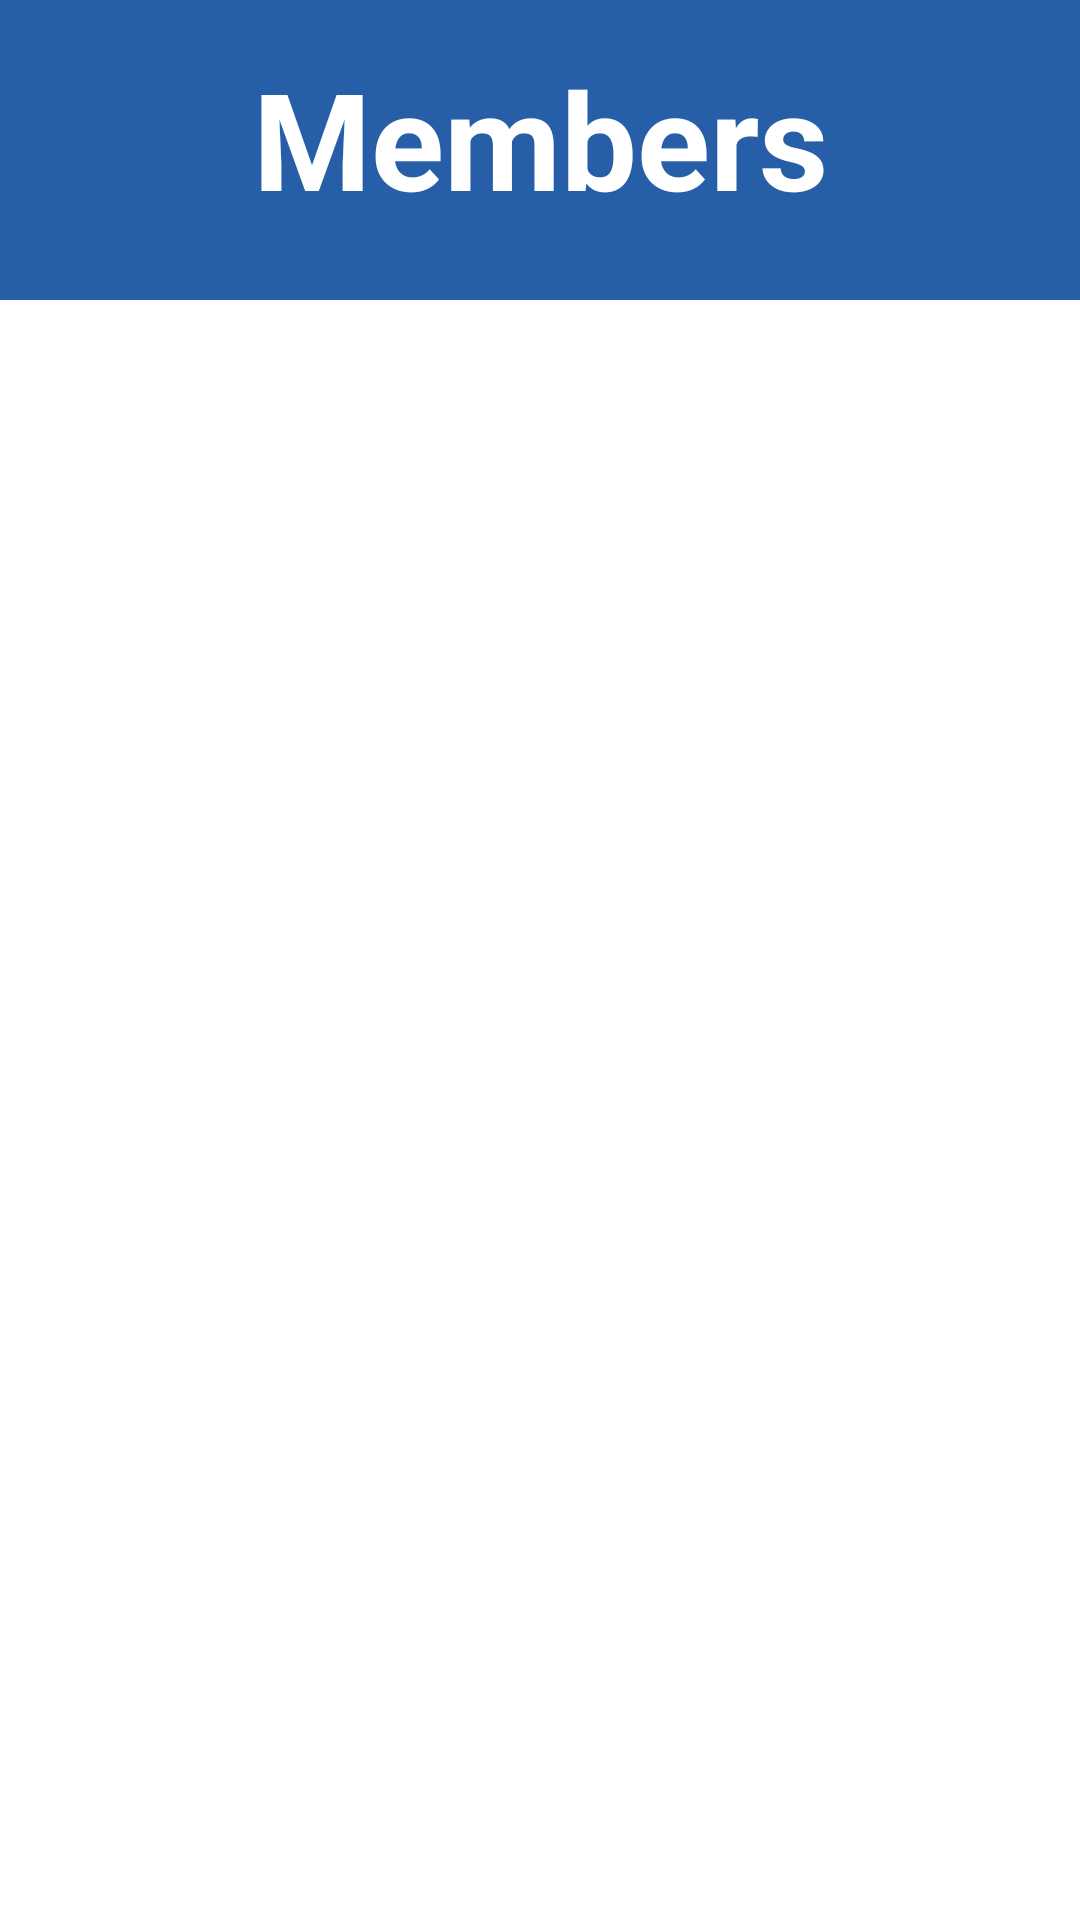

Android layout source for this screen:
<!-- AndroidManifest.xml: application theme Theme.GCC -->
<!-- res/layout/activity_club_owner_events_participants.xml -->
<?xml version="1.0" encoding="utf-8"?>
<androidx.constraintlayout.widget.ConstraintLayout xmlns:android="http://schemas.android.com/apk/res/android"
    xmlns:app="http://schemas.android.com/apk/res-auto"
    xmlns:tools="http://schemas.android.com/tools"
    android:layout_width="match_parent"
    android:layout_height="match_parent"
    tools:context=".ClubOwnerEventsParticipants">

    <View
        android:id="@+id/adminEventTypesHeader3"
        android:layout_width="0dp"
        android:layout_height="100dp"
        android:background="@color/primary"
        app:layout_constraintEnd_toEndOf="parent"
        app:layout_constraintHorizontal_bias="0.0"
        app:layout_constraintStart_toStartOf="parent"
        app:layout_constraintTop_toTopOf="parent" />

    <TextView
        android:id="@+id/textView9"
        android:layout_width="wrap_content"
        android:layout_height="wrap_content"
        android:layout_marginTop="16dp"
        android:text="Members"
        android:textColor="@color/onPrimary"
        android:textSize="45sp"
        android:textStyle="bold"
        app:layout_constraintEnd_toEndOf="parent"
        app:layout_constraintStart_toStartOf="parent"
        app:layout_constraintTop_toTopOf="@id/adminEventTypesHeader3" />

    <ListView
        android:id="@+id/listClubOwnerEventMembersView"
        android:layout_width="326dp"
        android:layout_height="534dp"
        android:layout_marginStart="32dp"
        android:layout_marginTop="32dp"
        android:layout_marginEnd="32dp"
        app:layout_constraintEnd_toEndOf="parent"
        app:layout_constraintHorizontal_bias="0.0"
        app:layout_constraintStart_toStartOf="parent"
        app:layout_constraintTop_toBottomOf="@id/adminEventTypesHeader3" />

</androidx.constraintlayout.widget.ConstraintLayout>
<!-- resources referenced by this layout -->
<resources>
  <color name="onPrimary">#FFFFFF</color>
  <color name="primary">#265EA7</color>
</resources>
